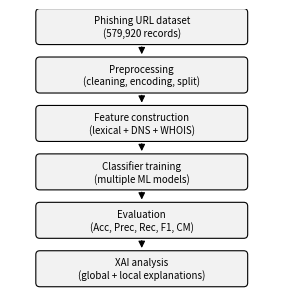

The script that saved this image: (Note: this script raises an exception after producing the figure.)
"""Draw the methodology pipeline figure used in the report/paper (results/figures/pipeline.png)."""
import sys
import matplotlib
matplotlib.use("Agg")
import matplotlib.pyplot as plt
from matplotlib.patches import FancyBboxPatch

out = sys.argv[1] if len(sys.argv) > 1 else "results/figures/pipeline.png"
fig, ax = plt.subplots(figsize=(3.4, 3.7)); ax.axis("off"); ax.set_xlim(0, 10); ax.set_ylim(0, 11)
steps = ["Phishing URL dataset\n(579,920 records)", "Preprocessing\n(cleaning, encoding, split)", "Feature construction\n(lexical + DNS + WHOIS)",
         "Classifier training\n(multiple ML models)", "Evaluation\n(Acc, Prec, Rec, F1, CM)", "XAI analysis\n(global + local explanations)"]
h, gap, y = 1.35, 0.52, 11 - 1.35
for i, s in enumerate(steps):
    ax.add_patch(FancyBboxPatch((1, y), 8, h, boxstyle="round,pad=0.02,rounding_size=0.15", fc="#f2f2f2", ec="black", lw=0.8))
    ax.text(5, y + h / 2, s, ha="center", va="center", fontsize=7)
    if i < len(steps) - 1:
        ax.annotate("", xy=(5, y - gap + 0.02), xytext=(5, y), arrowprops=dict(arrowstyle="-|>", lw=0.8, color="black"))
    y -= h + gap
fig.savefig(out, dpi=250, bbox_inches="tight", pad_inches=0.03)
